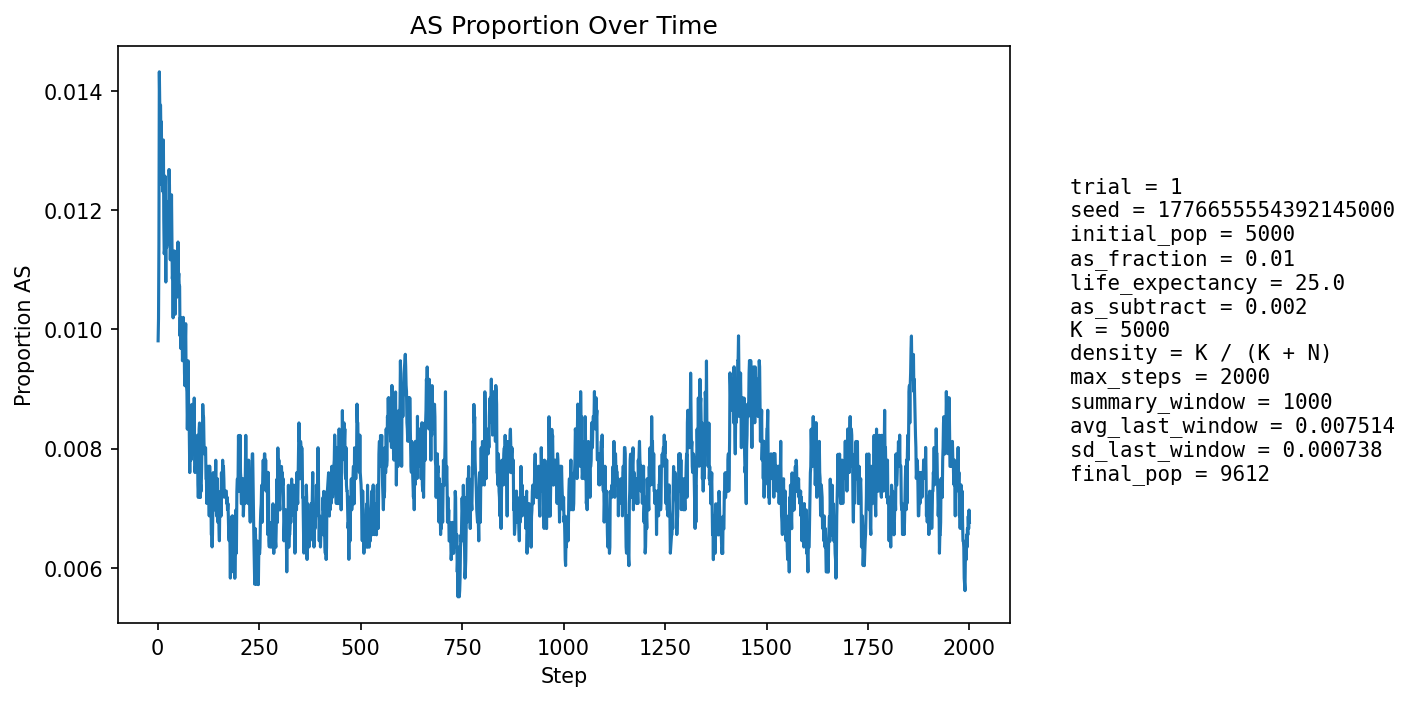

Source data for this figure (header and first rows):
step, population_size, births, newborn_AA, newborn_AS, newborn_SS, prop_newborn_AA, prop_newborn_AS, prop_newborn_SS, prop_repro_AA, prop_repro_AS, prop_AS_population
1, 5405, 1294, 1284, 10, 0, 0.9923, 0.007728, 0.0, 0.9915, 0.008504, 0.009806
2, 5601, 1248, 1239, 9, 0, 0.9928, 0.007212, 0.0, 0.9904, 0.009626, 0.01018
3, 5777, 1229, 1216, 13, 0, 0.9894, 0.01058, 0.0, 0.9893, 0.01075, 0.01142
4, 5938, 1216, 1188, 28, 0, 0.977, 0.02303, 0.0, 0.9867, 0.01335, 0.01431
5, 6166, 1294, 1275, 19, 0, 0.9853, 0.01468, 0.0, 0.9869, 0.01307, 0.01379
6, 6394, 1342, 1324, 18, 0, 0.9866, 0.01341, 0.0, 0.988, 0.01201, 0.01376
7, 6615, 1377, 1357, 20, 0, 0.9855, 0.01452, 0.0, 0.9882, 0.01179, 0.01376
8, 6828, 1401, 1385, 16, 0, 0.9886, 0.01142, 0.0, 0.9865, 0.01352, 0.01318
9, 7049, 1436, 1416, 20, 0, 0.9861, 0.01393, 0.0, 0.9865, 0.01354, 0.01348
10, 7272, 1473, 1459, 14, 0, 0.9905, 0.009504, 0.0, 0.9865, 0.01352, 0.01265
11, 7492, 1507, 1491, 16, 0, 0.9894, 0.01062, 0.0, 0.9862, 0.01378, 0.01241
12, 7704, 1538, 1515, 23, 0, 0.985, 0.01495, 0.0, 0.9867, 0.01327, 0.01272
13, 7883, 1540, 1521, 19, 0, 0.9877, 0.01234, 0.0, 0.9867, 0.01329, 0.0123
14, 8047, 1552, 1524, 28, 0, 0.982, 0.01804, 0.0, 0.9875, 0.0125, 0.01317
15, 8200, 1571, 1556, 15, 0, 0.9905, 0.009548, 0.0, 0.9883, 0.01171, 0.01183
16, 8345, 1594, 1581, 13, 0, 0.9918, 0.008156, 0.0, 0.9893, 0.01069, 0.01126
17, 8475, 1608, 1590, 18, 0, 0.9888, 0.01119, 0.0, 0.989, 0.01095, 0.01133
18, 8594, 1618, 1588, 30, 0, 0.9815, 0.01854, 0.0, 0.9881, 0.01192, 0.01257
19, 8702, 1629, 1611, 18, 0, 0.989, 0.01105, 0.0, 0.9883, 0.01174, 0.01172
20, 8803, 1641, 1630, 11, 0, 0.9933, 0.006703, 0.0, 0.9889, 0.01112, 0.01079
21, 8891, 1650, 1620, 30, 0, 0.9818, 0.01818, 0.0, 0.989, 0.01098, 0.01215
22, 8972, 1656, 1639, 17, 0, 0.9897, 0.01027, 0.0, 0.9878, 0.01217, 0.01137
23, 9046, 1662, 1639, 23, 0, 0.9862, 0.01384, 0.0, 0.9882, 0.01184, 0.01205
24, 9106, 1667, 1651, 16, 0, 0.9904, 0.009598, 0.0, 0.9889, 0.0111, 0.01142
25, 9165, 1674, 1654, 20, 0, 0.9881, 0.01195, 0.0, 0.9875, 0.01249, 0.01167
26, 9217, 1678, 1656, 22, 0, 0.9869, 0.01311, 0.0, 0.9884, 0.01157, 0.01183
27, 9268, 1683, 1664, 19, 0, 0.9887, 0.01129, 0.0, 0.9881, 0.01191, 0.01187
28, 9308, 1686, 1658, 28, 0, 0.9834, 0.01661, 0.0, 0.9882, 0.01185, 0.01268
29, 9345, 1690, 1668, 22, 0, 0.987, 0.01302, 0.0, 0.988, 0.012, 0.01241
30, 9378, 1692, 1679, 13, 0, 0.9923, 0.007683, 0.0, 0.9887, 0.01133, 0.01162
31, 9405, 1694, 1679, 15, 0, 0.9911, 0.008855, 0.0, 0.9885, 0.01149, 0.01116
32, 9429, 1696, 1676, 20, 0, 0.9882, 0.01179, 0.0, 0.9877, 0.01228, 0.01145
33, 9450, 1698, 1679, 19, 0, 0.9888, 0.01119, 0.0, 0.9882, 0.01184, 0.01122
34, 9467, 1699, 1670, 29, 0, 0.9829, 0.01707, 0.0, 0.9888, 0.0112, 0.01225
35, 9480, 1701, 1680, 21, 0, 0.9877, 0.01235, 0.0, 0.9892, 0.01077, 0.0116
36, 9496, 1702, 1688, 14, 0, 0.9918, 0.008226, 0.0, 0.9892, 0.01075, 0.01085
37, 9510, 1704, 1686, 18, 0, 0.9894, 0.01056, 0.0, 0.9893, 0.01073, 0.01094
38, 9518, 1705, 1691, 14, 0, 0.9918, 0.008211, 0.0, 0.9883, 0.01172, 0.01019
39, 9529, 1705, 1681, 24, 0, 0.9859, 0.01408, 0.0, 0.9881, 0.01192, 0.01102
40, 9539, 1706, 1687, 19, 0, 0.9889, 0.01114, 0.0, 0.9893, 0.01069, 0.0108
41, 9547, 1706, 1682, 24, 0, 0.9859, 0.01407, 0.0, 0.9895, 0.01048, 0.01131
42, 9553, 1707, 1684, 23, 0, 0.9865, 0.01347, 0.0, 0.9899, 0.01007, 0.01131
43, 9560, 1708, 1697, 11, 0, 0.9936, 0.00644, 0.0, 0.9895, 0.01046, 0.01025
44, 9567, 1709, 1683, 26, 0, 0.9848, 0.01521, 0.0, 0.9893, 0.01065, 0.01129
45, 9574, 1710, 1688, 22, 0, 0.9871, 0.01287, 0.0, 0.9888, 0.01124, 0.01128
46, 9580, 1709, 1695, 14, 0, 0.9918, 0.008192, 0.0, 0.9894, 0.01064, 0.01075
47, 9587, 1710, 1695, 15, 0, 0.9912, 0.008772, 0.0, 0.9898, 0.01023, 0.01054
48, 9591, 1710, 1687, 23, 0, 0.9865, 0.01345, 0.0, 0.9888, 0.01122, 0.01105
49, 9592, 1711, 1691, 20, 0, 0.9883, 0.01169, 0.0, 0.9884, 0.01162, 0.01084
50, 9597, 1711, 1687, 24, 0, 0.986, 0.01403, 0.0, 0.989, 0.01102, 0.01146
51, 9598, 1711, 1694, 17, 0, 0.9901, 0.009936, 0.0, 0.9896, 0.01041, 0.01084
52, 9600, 1711, 1691, 20, 0, 0.9883, 0.01169, 0.0, 0.9892, 0.01081, 0.01094
53, 9603, 1711, 1693, 18, 0, 0.9895, 0.01052, 0.0, 0.9896, 0.01041, 0.01073
54, 9604, 1712, 1692, 19, 1, 0.9883, 0.0111, 0.0005841, 0.989, 0.011, 0.01072
55, 9606, 1712, 1700, 12, 0, 0.993, 0.007009, 0.0, 0.989, 0.011, 0.00989
56, 9607, 1712, 1693, 19, 0, 0.9889, 0.0111, 0.0, 0.9894, 0.0106, 0.0102
57, 9609, 1712, 1698, 14, 0, 0.9918, 0.008178, 0.0, 0.9896, 0.0104, 0.009678
58, 9607, 1712, 1692, 20, 0, 0.9883, 0.01168, 0.0, 0.9894, 0.0106, 0.009889
59, 9608, 1712, 1693, 19, 0, 0.9889, 0.0111, 0.0, 0.9902, 0.009798, 0.009888
60, 9609, 1712, 1690, 22, 0, 0.9871, 0.01285, 0.0, 0.9902, 0.009798, 0.01009
... 1,940 more rows
